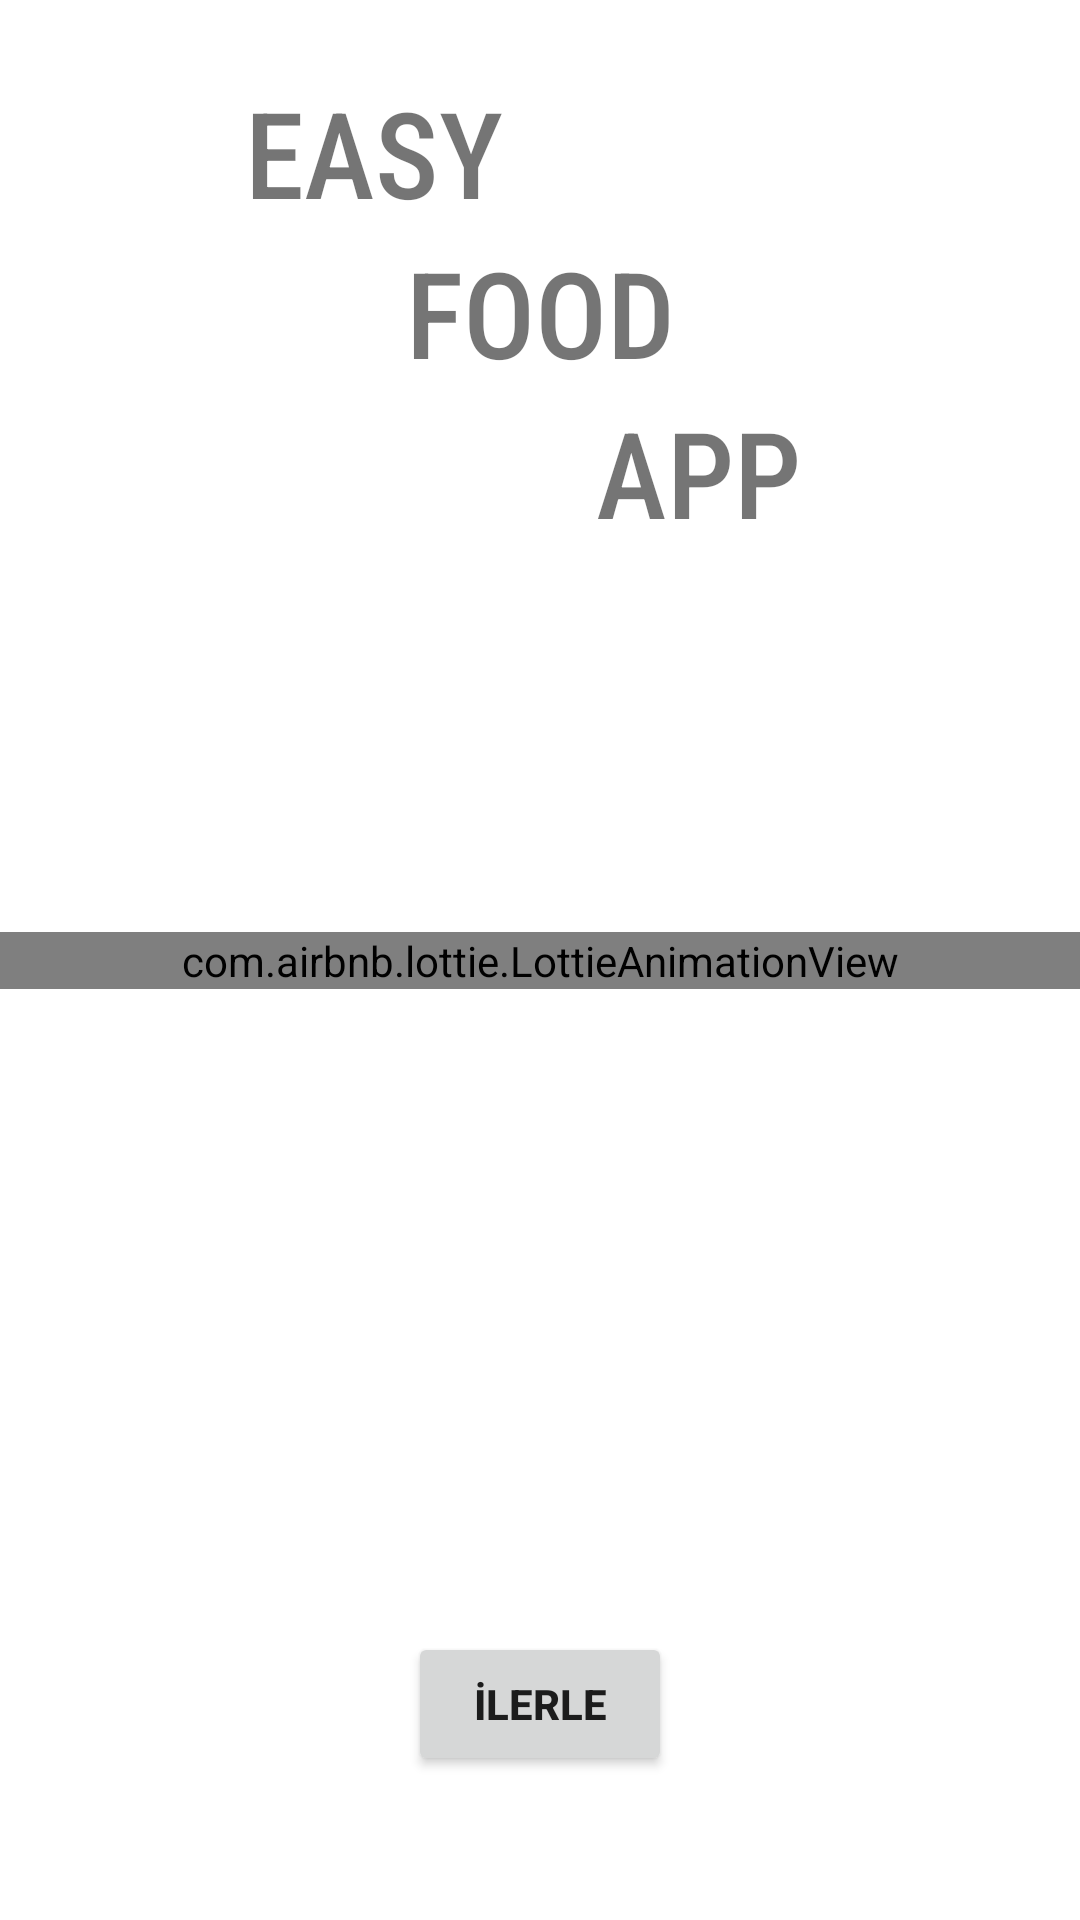

Layout XML and referenced resources for this Android screen:
<!-- AndroidManifest.xml: application theme Theme.BlockchainFoodOrderApp -->
<!-- res/layout/fragment_login.xml -->
<?xml version="1.0" encoding="utf-8"?>
<layout xmlns:android="http://schemas.android.com/apk/res/android"
    xmlns:app="http://schemas.android.com/apk/res-auto"
    xmlns:tools="http://schemas.android.com/tools">

    <data>
        <variable name="LoginFragment" type="dev.nida.blockchainfoodorderapp.fragment.LoginFragment" />
    </data>

    <androidx.constraintlayout.widget.ConstraintLayout
        android:layout_width="match_parent"
        android:layout_height="match_parent"
        android:background="@drawable/bg_food"
        tools:context=".fragment.LoginFragment">

        <com.airbnb.lottie.LottieAnimationView
            android:id="@+id/lottieLogin"
            android:layout_width="match_parent"
            android:layout_height="wrap_content"
            app:layout_constraintBottom_toBottomOf="parent"
            app:layout_constraintEnd_toEndOf="parent"
            app:layout_constraintStart_toStartOf="parent"
            app:layout_constraintTop_toTopOf="parent"
            app:lottie_autoPlay="true"
            app:lottie_loop="true"
            app:lottie_rawRes="@raw/ordering" />

        <TextView
            android:id="@+id/textViewLogo"
            android:layout_width="wrap_content"
            android:layout_height="wrap_content"
            android:layout_marginTop="24dp"
            android:fontFamily="sans-serif-condensed-medium"
            android:text="EASY"
            android:textAlignment="textStart"
            android:textAllCaps="false"
            android:textColor="@color/my_pink_dark"
            android:textSize="40sp"
            app:layout_constraintEnd_toEndOf="parent"
            app:layout_constraintHorizontal_bias="0.298"
            app:layout_constraintStart_toStartOf="parent"
            app:layout_constraintTop_toTopOf="parent" />

        <TextView
            android:id="@+id/textView2logo"
            android:layout_width="wrap_content"
            android:layout_height="wrap_content"
            android:fontFamily="sans-serif-condensed-medium"
            android:text="FOOD"
            android:textAlignment="center"
            android:textAllCaps="false"
            android:textColor="@color/my_green"
            android:textSize="40sp"
            app:layout_constraintEnd_toEndOf="parent"
            app:layout_constraintHorizontal_bias="0.5"
            app:layout_constraintStart_toStartOf="parent"
            app:layout_constraintTop_toBottomOf="@+id/textViewLogo" />


        <TextView
            android:id="@+id/textView3logo"
            android:layout_width="wrap_content"
            android:layout_height="wrap_content"
            android:fontFamily="sans-serif-condensed-medium"
            android:text="APP"
            android:textAlignment="center"
            android:textAllCaps="false"
            android:textColor="@color/my_pink_light"
            android:textSize="40sp"
            app:layout_constraintEnd_toEndOf="parent"
            app:layout_constraintHorizontal_bias="0.681"
            app:layout_constraintStart_toStartOf="parent"
            app:layout_constraintTop_toBottomOf="@+id/textView2logo" />

        <Button
            android:id="@+id/btn_login"
            android:layout_width="wrap_content"
            android:layout_height="wrap_content"
            android:layout_marginBottom="48dp"
            android:text="İLERLE"
            android:textSize="14sp"
            android:textStyle="bold"
            app:layout_constraintBottom_toBottomOf="parent"
            app:layout_constraintEnd_toEndOf="parent"
            app:layout_constraintStart_toStartOf="parent" />
    </androidx.constraintlayout.widget.ConstraintLayout>
</layout>
<!-- resources referenced by this layout -->
<resources>
  <style name="Theme.BlockchainFoodOrderApp" parent="Theme.MaterialComponents.DayNight.DarkActionBar">
          
          <item name="colorPrimary">@color/my_pink_dark</item>
          <item name="colorPrimaryVariant">@color/my_pink_dark</item>
          <item name="colorOnPrimary">@color/white</item>
          
          <item name="colorSecondary">@color/teal_200</item>
          <item name="colorSecondaryVariant">@color/teal_700</item>
          <item name="colorOnSecondary">@color/black</item>
          
          <item name="android:statusBarColor" tools:targetApi="l">?attr/colorPrimaryVariant</item>
          
          
      </style>
  <!-- not gathered from this repository: default colours our renderer supplied (Android Studio template values) -->
  <color name="teal_200">#FF03DAC5</color>
  <color name="teal_700">#FF018786</color>
  <color name="black">#FF000000</color>
  <color name="white">#FFFFFFFF</color>
</resources>
